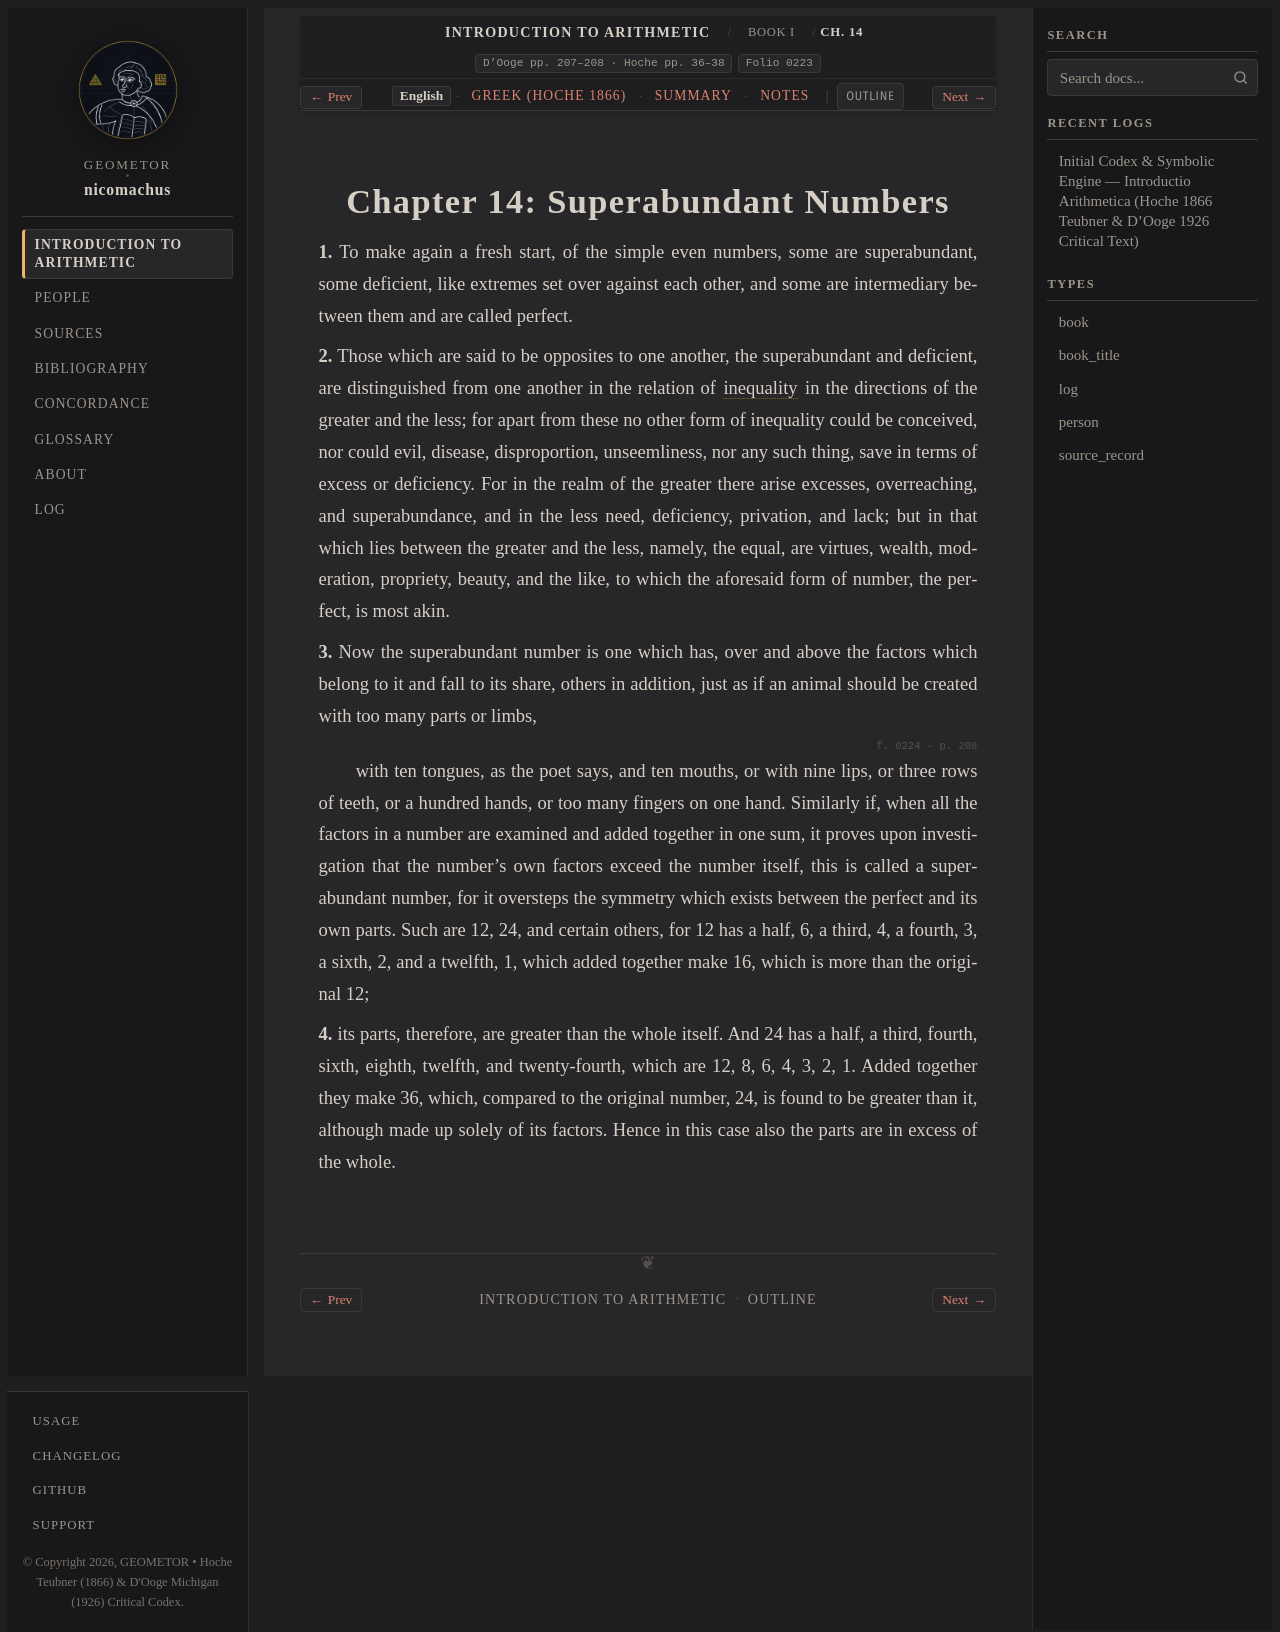

repository: geometor/nicomachus · page: introductio_arithmetica/book_01/ch_14/index.html · generator: sphinx

:order: 14
:layout: book
:breadcrumb_title: Ch. 14: Superabundant Numbers
:title: Chapter 14: Superabundant Numbers
:canonical_id: Book I, Ch. 14
:original_id: D'Ooge pp. 207–208 · Hoche pp. 36–38
:folio: introductio_arithmetica:0223
:tracks: English: index | Greek: el | Summary: summary | Notes: notes

.. _nicomachus-en-1-14:

=================================
Chapter 14: Superabundant Numbers
=================================

.. folio:: introductio_arithmetica:0223
   :page: p. 207

**1.** To make again a fresh start, of the simple even numbers, some are superabundant, some deficient, like extremes set over against each other, and some are intermediary between them and are called perfect.

**2.** Those which are said to be opposites to one another, the superabundant and deficient, are distinguished from one another in the relation of :term:`inequality <isotes>` in the directions of the greater and the less; for apart from these no other form of inequality could be conceived, nor could evil, disease, disproportion, unseemliness, nor any such thing, save in terms of excess or deficiency. For in the realm of the greater there arise excesses, overreaching, and superabundance, and in the less need, deficiency, privation, and lack; but in that which lies between the greater and the less, namely, the equal, are virtues, wealth, moderation, propriety, beauty, and the like, to which the aforesaid form of number, the perfect, is most akin.

**3.** Now the superabundant number is one which has, over and above the factors which belong to it and fall to its share, others in addition, just as if an animal should be created with too many parts or limbs,

.. folio:: introductio_arithmetica:0224
   :page: p. 208

with ten tongues, as the poet says, and ten mouths, or with nine lips, or three rows of teeth, or a hundred hands, or too many fingers on one hand. Similarly if, when all the factors in a number are examined and added together in one sum, it proves upon investigation that the number's own factors exceed the number itself, this is called a superabundant number, for it oversteps the symmetry which exists between the perfect and its own parts. Such are 12, 24, and certain others, for 12 has a half, 6, a third, 4, a fourth, 3, a sixth, 2, and a twelfth, 1, which added together make 16, which is more than the original 12;

**4.** its parts, therefore, are greater than the whole itself. And 24 has a half, a third, fourth, sixth, eighth, twelfth, and twenty-fourth, which are 12, 8, 6, 4, 3, 2, 1. Added together they make 36, which, compared to the original number, 24, is found to be greater than it, although made up solely of its factors. Hence in this case also the parts are in excess of the whole.

.. toctree::
   :hidden:

   el
   summary
   notes
